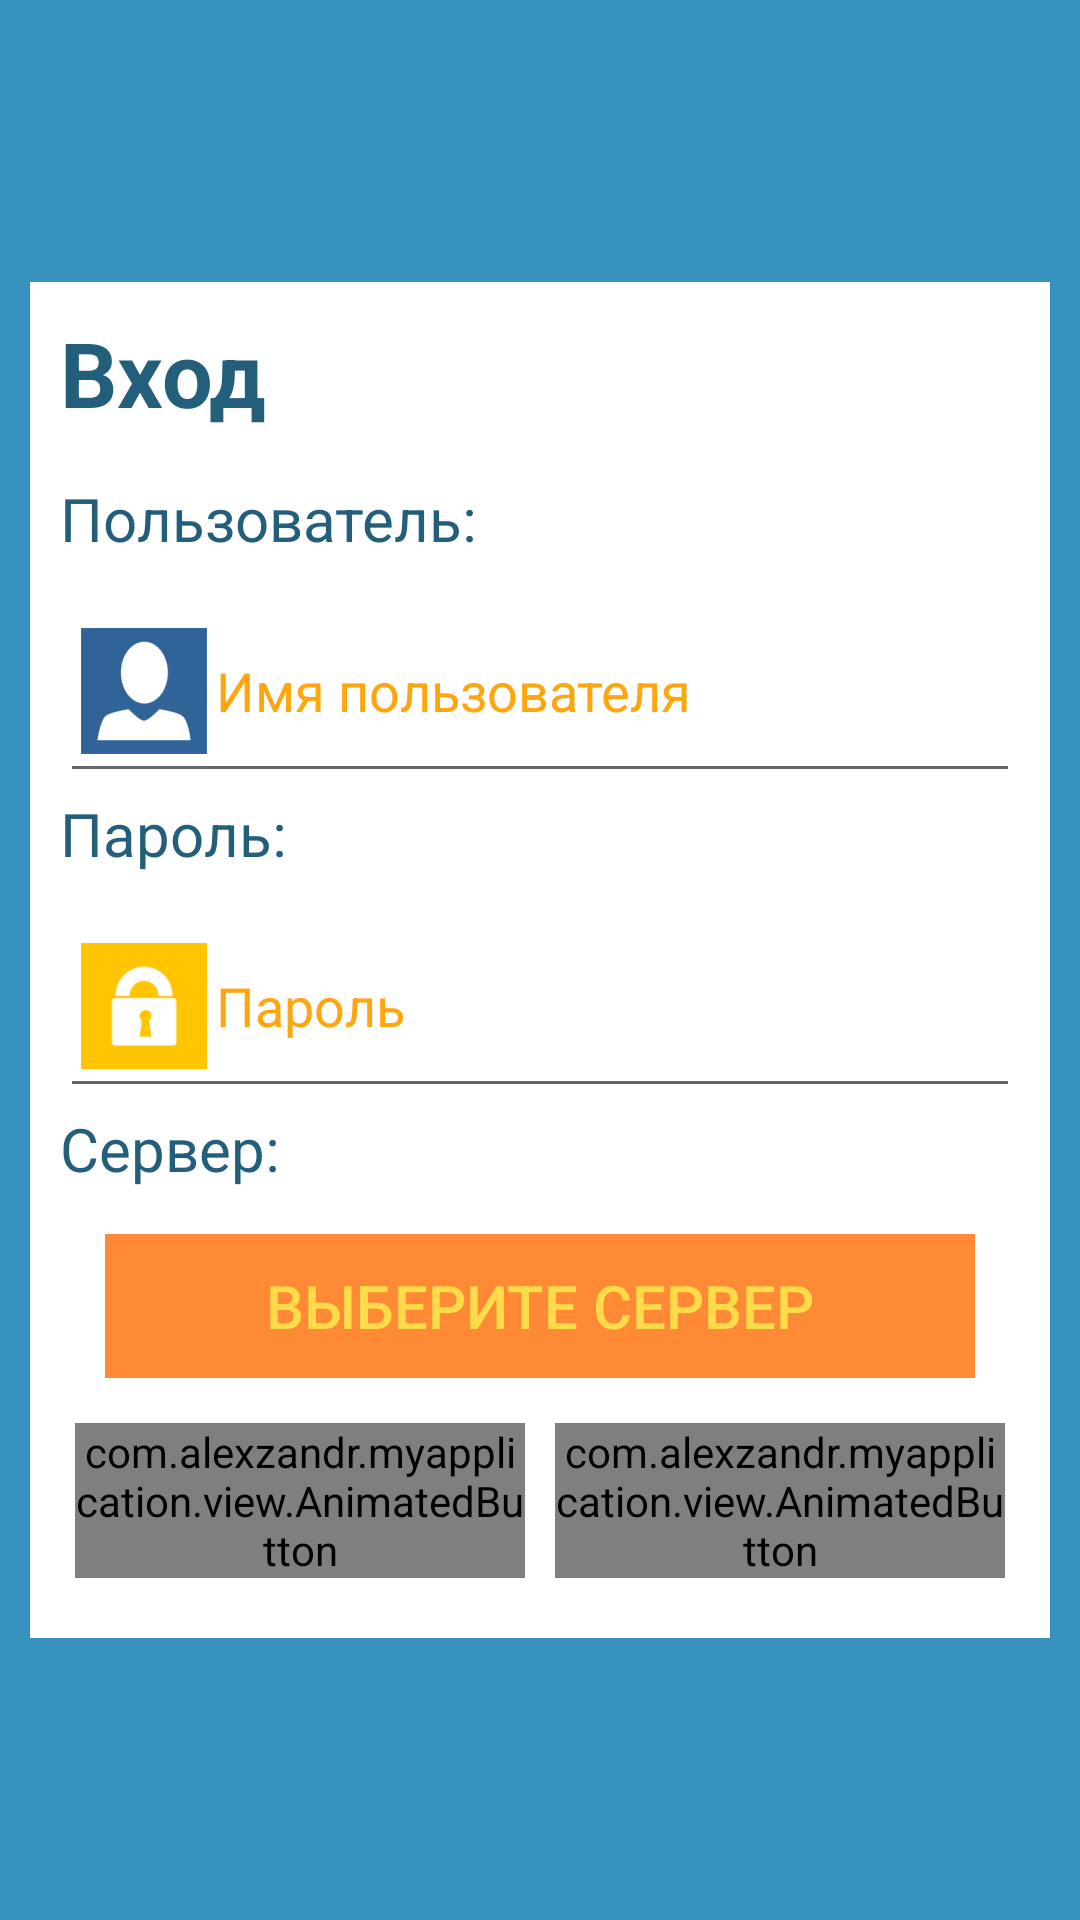

This screen was rendered from an Android layout file. Write that file and the resources it references.
<!-- AndroidManifest.xml: application theme AppTheme -->
<!-- res/layout/activity_login.xml -->
<RelativeLayout
    xmlns:android="http://schemas.android.com/apk/res/android"
    xmlns:tools="http://schemas.android.com/tools"
    android:layout_width="match_parent"
    android:layout_height="match_parent"
    android:paddingLeft="@dimen/activity_horizontal_margin"
    android:paddingRight="@dimen/activity_horizontal_margin"
    android:paddingTop="@dimen/activity_vertical_margin"
    android:paddingBottom="@dimen/activity_vertical_margin"
    android:background="@color/background_blue"
    android:focusableInTouchMode="true"
    tools:context=".LoginActivity"
    android:gravity="center">

    <LinearLayout
        android:layout_width="match_parent"
        android:layout_height="wrap_content"
        android:orientation="vertical"
        android:background="@color/background_white"
        android:layout_gravity="center"
        android:paddingLeft="@dimen/activity_horizontal_margin"
        android:paddingRight="@dimen/activity_horizontal_margin"
        android:paddingTop="@dimen/activity_vertical_margin"
        android:paddingBottom="@dimen/activity_vertical_margin"
        android:id="@+id/login_layout">

        <TextView
            android:layout_width="wrap_content"
            android:layout_height="wrap_content"
            android:text="@string/login_textEnter"
            android:id="@+id/login_textEnter"
            android:textSize="30sp"
            android:textColor="@color/text_blue"
            android:textStyle="bold"
            android:paddingBottom="15dp" />

        <TextView
            android:layout_width="match_parent"
            android:layout_height="wrap_content"
            android:text="@string/login_textUser"
            android:textSize="20sp"
            android:id="@+id/login_textUser"
            android:textColor="@color/text_blue"
            android:paddingBottom="10dp"/>

        <EditText
            android:layout_width="match_parent"
            android:layout_height="wrap_content"
            android:inputType="textPersonName"
            android:hint="@string/login_editUser_hint"
            android:ems="10"
            android:id="@+id/login_editUser"
            android:imeActionLabel="Готово"
            android:textColor="@color/text_blue"
            android:textColorHint="@color/main_EditHint_Default"
            android:drawableStart="@mipmap/ic_user"
            android:selectAllOnFocus="true"
            android:paddingBottom="10dp"/>

        <TextView
            android:layout_width="match_parent"
            android:layout_height="wrap_content"
            android:text="@string/login_textPassword"
            android:textSize="20sp"
            android:id="@+id/login_textPassword"
            android:textColor="@color/text_blue"
            android:paddingBottom="10dp"/>

        <EditText
            android:layout_width="match_parent"
            android:layout_height="wrap_content"
            android:inputType="textPassword"
            android:hint="@string/login_editPassword_hint"
            android:ems="10"
            android:id="@+id/login_editPassword"
            android:imeActionLabel="Готово"
            android:textColor="@color/text_blue"
            android:textColorHint="@color/main_EditHint_Default"
            android:drawableStart="@mipmap/ic_password"
            android:selectAllOnFocus="true"
            android:paddingBottom="10dp" />

        <TextView
            android:layout_width="match_parent"
            android:layout_height="wrap_content"
            android:text="@string/login_textServer"
            android:textSize="20sp"
            android:id="@+id/login_textServer"
            android:textColor="@color/text_blue"/>

        <LinearLayout
            xmlns:android="http://schemas.android.com/apk/res/android"
            android:layout_width="match_parent"
            android:layout_height="wrap_content"
            android:orientation="horizontal"
            android:padding="@dimen/mainMenu_buttonSpacing_bottom"
            android:background="@color/background_white"
            android:clickable="true">
            <Button
                android:layout_width="match_parent"
                android:layout_height="wrap_content"
                android:background="@color/background_server"
                android:text="@string/serverName_default"
                android:textSize="20sp"
                android:id="@+id/login_buttonChoice"
                android:textColor="@color/login_buttonServer"
                android:gravity="center"
                android:onClick="serverChoice"/>
        </LinearLayout>

        <LinearLayout
            android:orientation="horizontal"
            android:layout_width="match_parent"
            android:layout_height="wrap_content"
            android:paddingBottom="10dp">

            <com.alexzandr.myapplication.view.AnimatedButton
                android:text="@string/login_buttonOk"
                android:id="@+id/login_buttonOk"
                android:onClick="enterClick"
                style="@style/buttonStyle"/>

            <com.alexzandr.myapplication.view.AnimatedButton
                android:text="@string/login_buttonCancel"
                android:id="@+id/login_buttonCancel"
                android:onClick="cancelClick"
                style="@style/buttonStyle"/>
        </LinearLayout>

    </LinearLayout>
</RelativeLayout>
<!-- resources referenced by this layout -->
<resources>
  <color name="background_blue">#3691BE</color>
  <color name="background_server">#ffff8a35</color>
  <color name="background_white">#fff</color>
  <color name="login_buttonServer">#ffffdb49</color>
  <color name="main_EditHint_Default">#f0ffa000</color>
  <color name="text_blue">#235E7B</color>
  <dimen name="activity_horizontal_margin">10dp</dimen>
  <dimen name="activity_vertical_margin">10dp</dimen>
  <dimen name="mainMenu_buttonSpacing_bottom">15dp</dimen>
  <!-- mipmap ic_password: png bitmap (mipmap-hdpi, 1017 bytes) -->
  <!-- mipmap ic_user: png bitmap (mipmap-hdpi, 1006 bytes) -->
  <string name="login_buttonCancel">Выход</string>
  <string name="login_buttonOk">Войти</string>
  <string name="login_editPassword_hint">Пароль</string>
  <string name="login_editUser_hint">Имя пользователя</string>
  <string name="login_textEnter">Вход</string>
  <string name="login_textPassword">Пароль:</string>
  <string name="login_textServer">Сервер:</string>
  <string name="login_textUser">Пользователь:</string>
  <string name="serverName_default">Выберите сервер</string>
  <style name="buttonStyle">
          <item name="android:layout_width">match_parent</item>
          <item name="android:layout_height">wrap_content</item>
          <item name="android:layout_gravity">center</item>
          <item name="android:layout_weight">1</item>
          <item name="android:layout_marginLeft">5dp</item>
          <item name="android:layout_marginRight">5dp</item>
          <item name="android:background">@color/background_blue</item>
          <item name="android:textSize">@dimen/button_text_size</item>
          <item name="android:gravity">center</item>
          <item name="android:textColor">@color/text_white</item>
          <item name="android:textAllCaps">false</item>
          <item name="android:focusable">true</item>
      </style>
  <style name="AppTheme" parent="Theme.AppCompat.Light.DarkActionBar">
          
      </style>
  <dimen name="button_text_size">25sp</dimen>
  <color name="text_white">#fff</color>
</resources>
